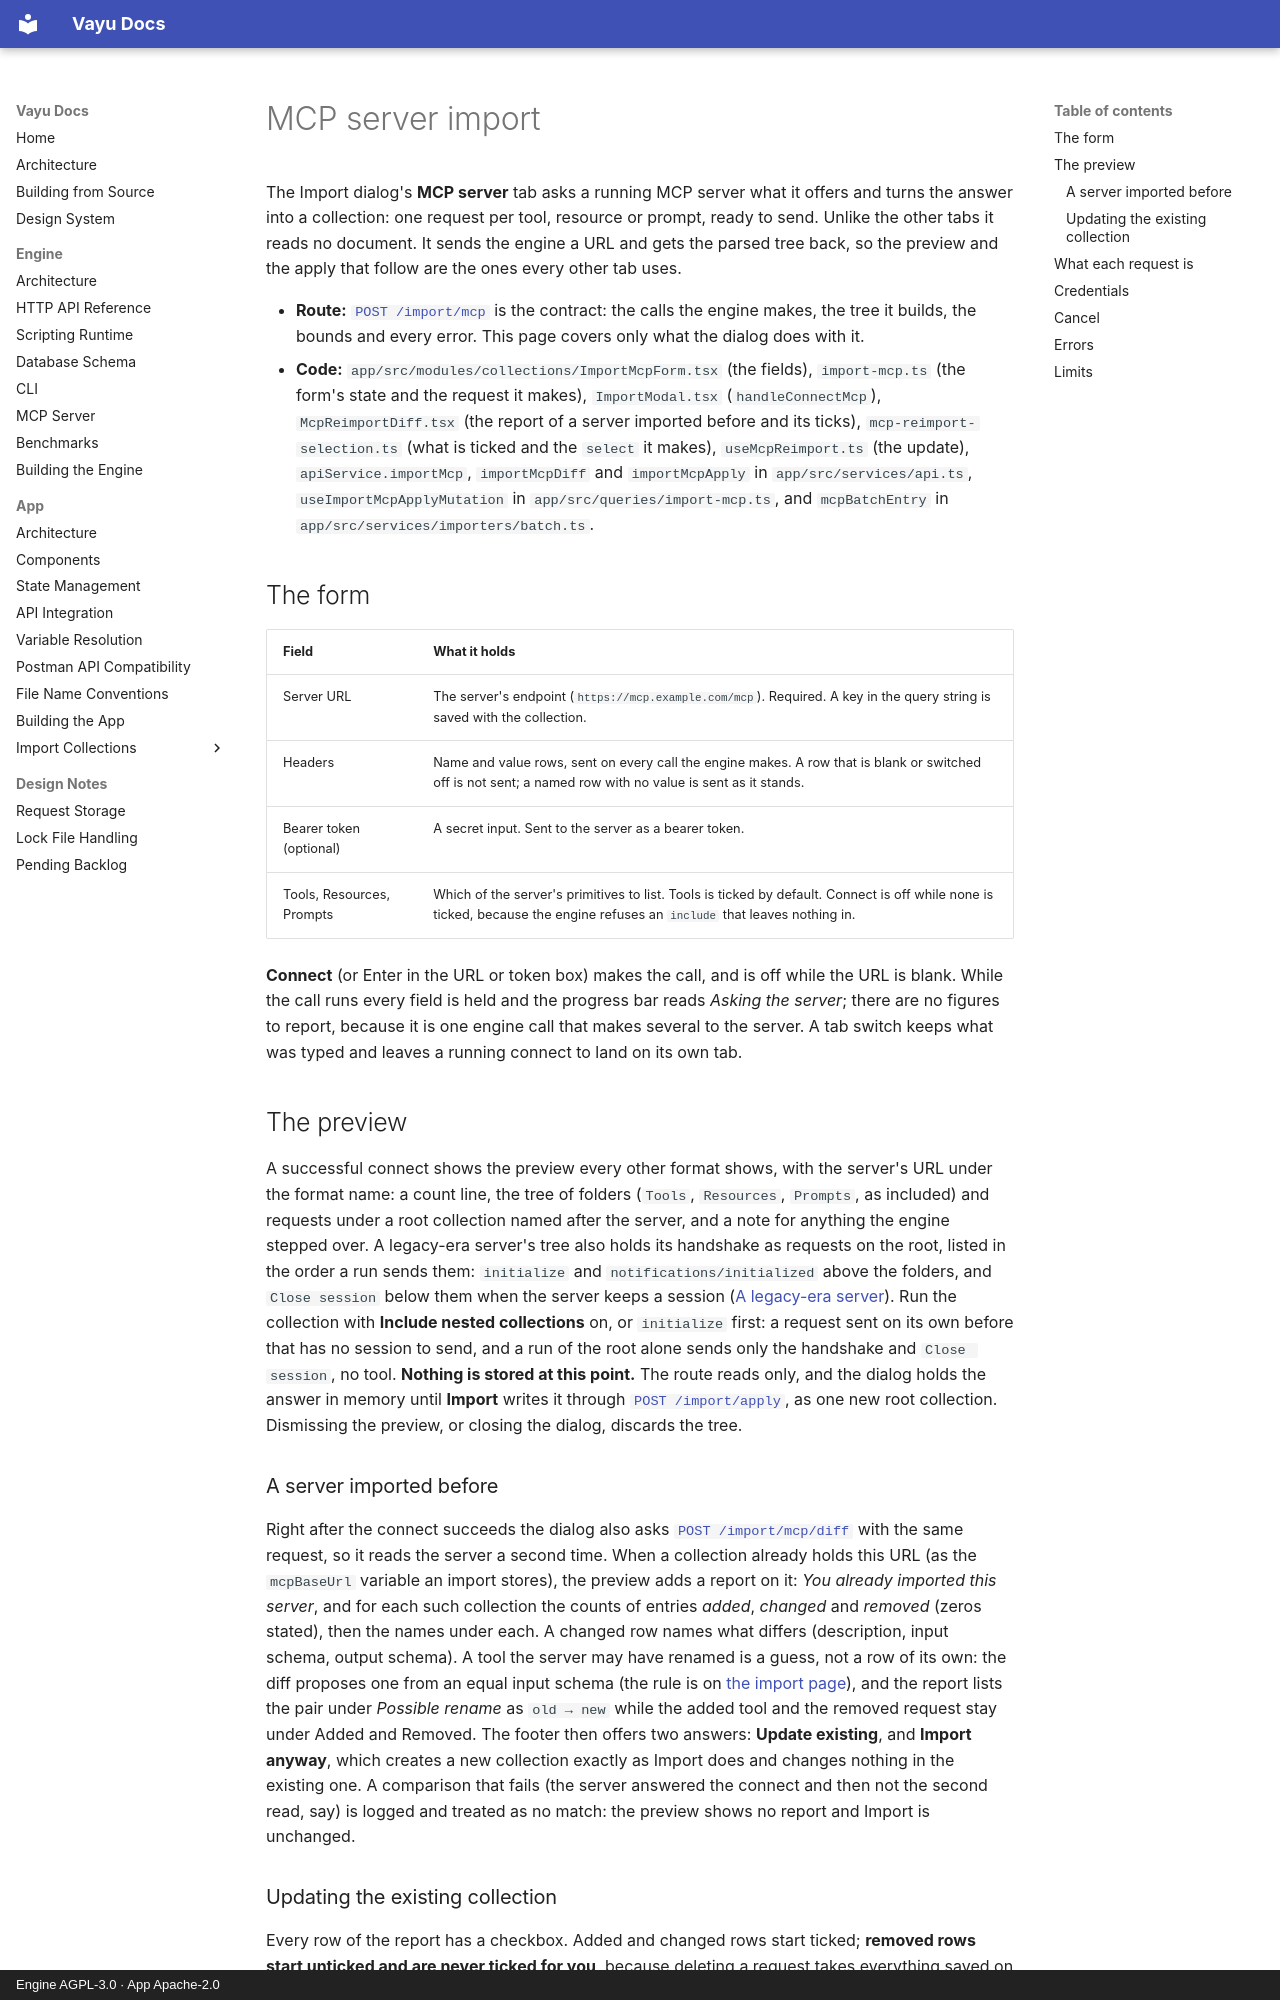

repository: athrvk/vayu · page: app/import-collections/mcp-server/index.html · generator: mkdocs · copyright: Engine AGPL-3.0 · App Apache-2.0

---
description: >-
  Importing a collection from a live MCP server in Vayu - the Import dialog's MCP server tab, what the preview shows, how a bearer token and credential headers are handled, and what the import does not do.
---

# MCP server import

The Import dialog's **MCP server** tab asks a running MCP server what it offers and turns the answer into a collection: one request per tool, resource or prompt, ready to send.
Unlike the other tabs it reads no document.
It sends the engine a URL and gets the parsed tree back, so the preview and the apply that follow are the ones every other tab uses.

- **Route:** [`POST /import/mcp`](../../engine/api-reference/import.md#post-importmcp) is the contract: the calls the engine makes, the tree it builds, the bounds and every error. This page covers only what the dialog does with it.
- **Code:** `app/src/modules/collections/ImportMcpForm.tsx` (the fields), `import-mcp.ts` (the form's state and the request it makes), `ImportModal.tsx` (`handleConnectMcp`),
  `McpReimportDiff.tsx` (the report of a server imported before and its ticks), `mcp-reimport-selection.ts` (what is ticked and the `select` it makes), `useMcpReimport.ts` (the update),
  `apiService.importMcp`, `importMcpDiff` and `importMcpApply` in `app/src/services/api.ts`, `useImportMcpApplyMutation` in `app/src/queries/import-mcp.ts`,
  and `mcpBatchEntry` in `app/src/services/importers/batch.ts`.

## The form

| Field | What it holds |
|---|---|
| Server URL | The server's endpoint (`https://mcp.example.com/mcp`). Required. A key in the query string is saved with the collection. |
| Headers | Name and value rows, sent on every call the engine makes. A row that is blank or switched off is not sent; a named row with no value is sent as it stands. |
| Bearer token (optional) | A secret input. Sent to the server as a bearer token. |
| Tools, Resources, Prompts | Which of the server's primitives to list. Tools is ticked by default. Connect is off while none is ticked, because the engine refuses an `include` that leaves nothing in. |

**Connect** (or Enter in the URL or token box) makes the call, and is off while the URL is blank.
While the call runs every field is held and the progress bar reads *Asking the server*; there are no figures to report, because it is one engine call that makes several to the server.
A tab switch keeps what was typed and leaves a running connect to land on its own tab.

## The preview

A successful connect shows the preview every other format shows, with the server's URL under the format name: a count line, the tree of folders (`Tools`, `Resources`, `Prompts`, as included) and requests under a root collection named after the server, and a note for anything the engine stepped over.
A legacy-era server's tree also holds its handshake as requests on the root, listed in the order a run sends them: `initialize` and `notifications/initialized` above the folders, and `Close session` below them when the server keeps a session ([A legacy-era server](../../engine/api-reference/import.md#a-legacy-era-server)).
Run the collection with **Include nested collections** on, or `initialize` first: a request sent on its own before that has no session to send, and a run of the root alone sends only the handshake and `Close session`, no tool.
**Nothing is stored at this point.** The route reads only, and the dialog holds the answer in memory until **Import** writes it through [`POST /import/apply`](../../engine/api-reference/import.md#post-importapply), as one new root collection.
Dismissing the preview, or closing the dialog, discards the tree.

### A server imported before

Right after the connect succeeds the dialog also asks [`POST /import/mcp/diff`](../../engine/api-reference/import.md#post-importmcpdiff) with the same request, so it reads the server a second time.
When a collection already holds this URL (as the `mcpBaseUrl` variable an import stores), the preview adds a report on it: *You already imported this server*, and for each such collection the counts of entries *added*, *changed* and *removed* (zeros stated), then the names under each.
A changed row names what differs (description, input schema, output schema).
A tool the server may have renamed is a guess, not a row of its own: the diff proposes one from an equal input schema (the rule is on [the import page](../../engine/api-reference/import.md#post-importmcpdiff)), and the report lists the pair under *Possible rename* as `old → new` while the added tool and the removed request stay under Added and Removed.
The footer then offers two answers: **Update existing**, and **Import anyway**, which creates a new collection exactly as Import does and changes nothing in the existing one.
A comparison that fails (the server answered the connect and then not the second read, say) is logged and treated as no match: the preview shows no report and Import is unchanged.
